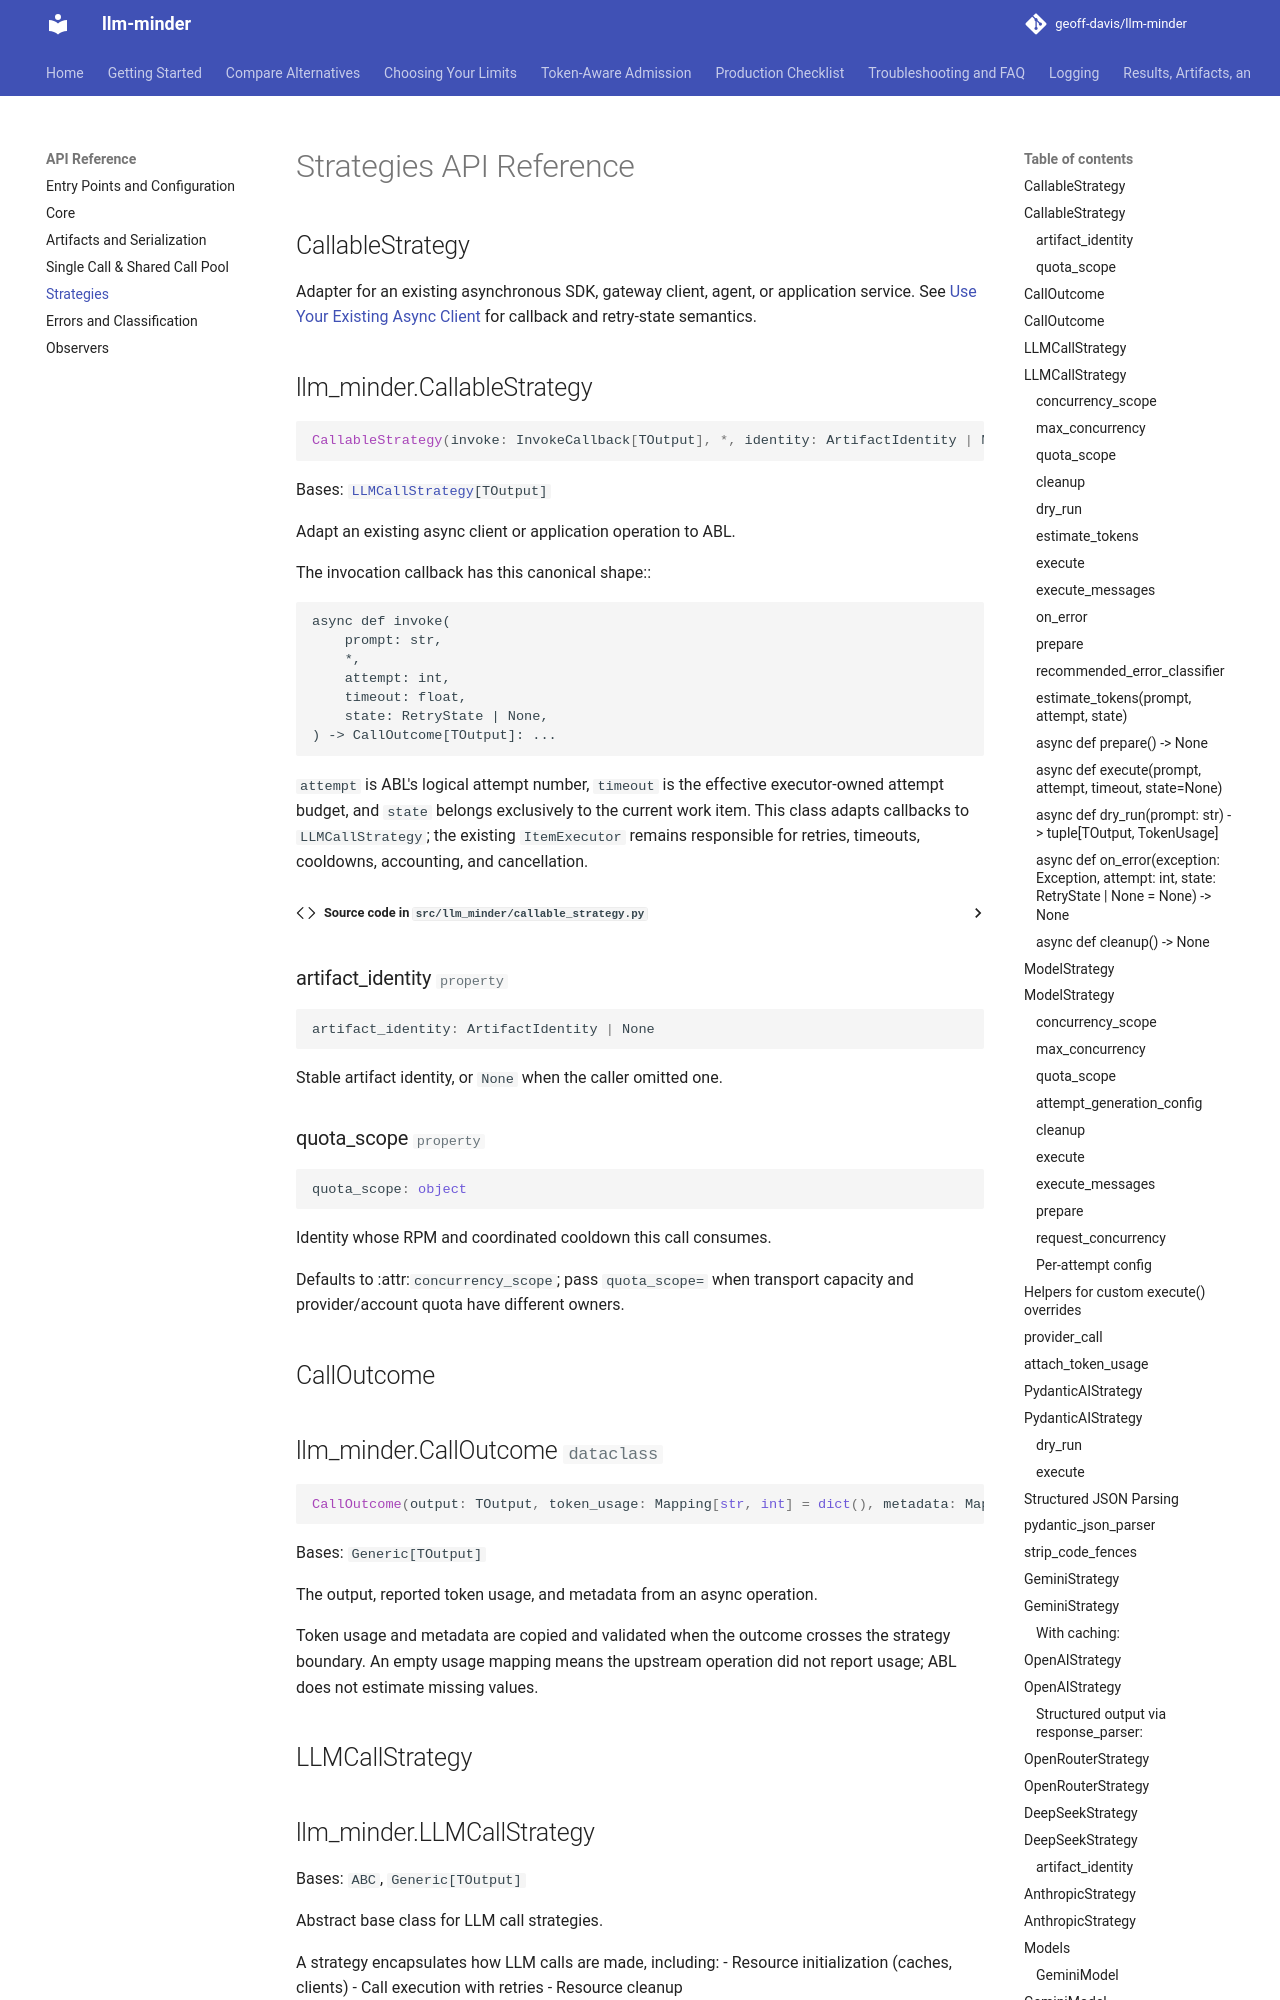

repository: geoff-davis/llm-minder · page: api/strategies/index.html · generator: mkdocs

# Strategies API Reference

## CallableStrategy

Adapter for an existing asynchronous SDK, gateway client, agent, or application
service. See [Use Your Existing Async Client](../callable-integration.md) for
callback and retry-state semantics.

::: llm_minder.CallableStrategy

## CallOutcome

::: llm_minder.CallOutcome

## LLMCallStrategy

::: llm_minder.LLMCallStrategy

The hooks below are the ones a custom strategy overrides.
